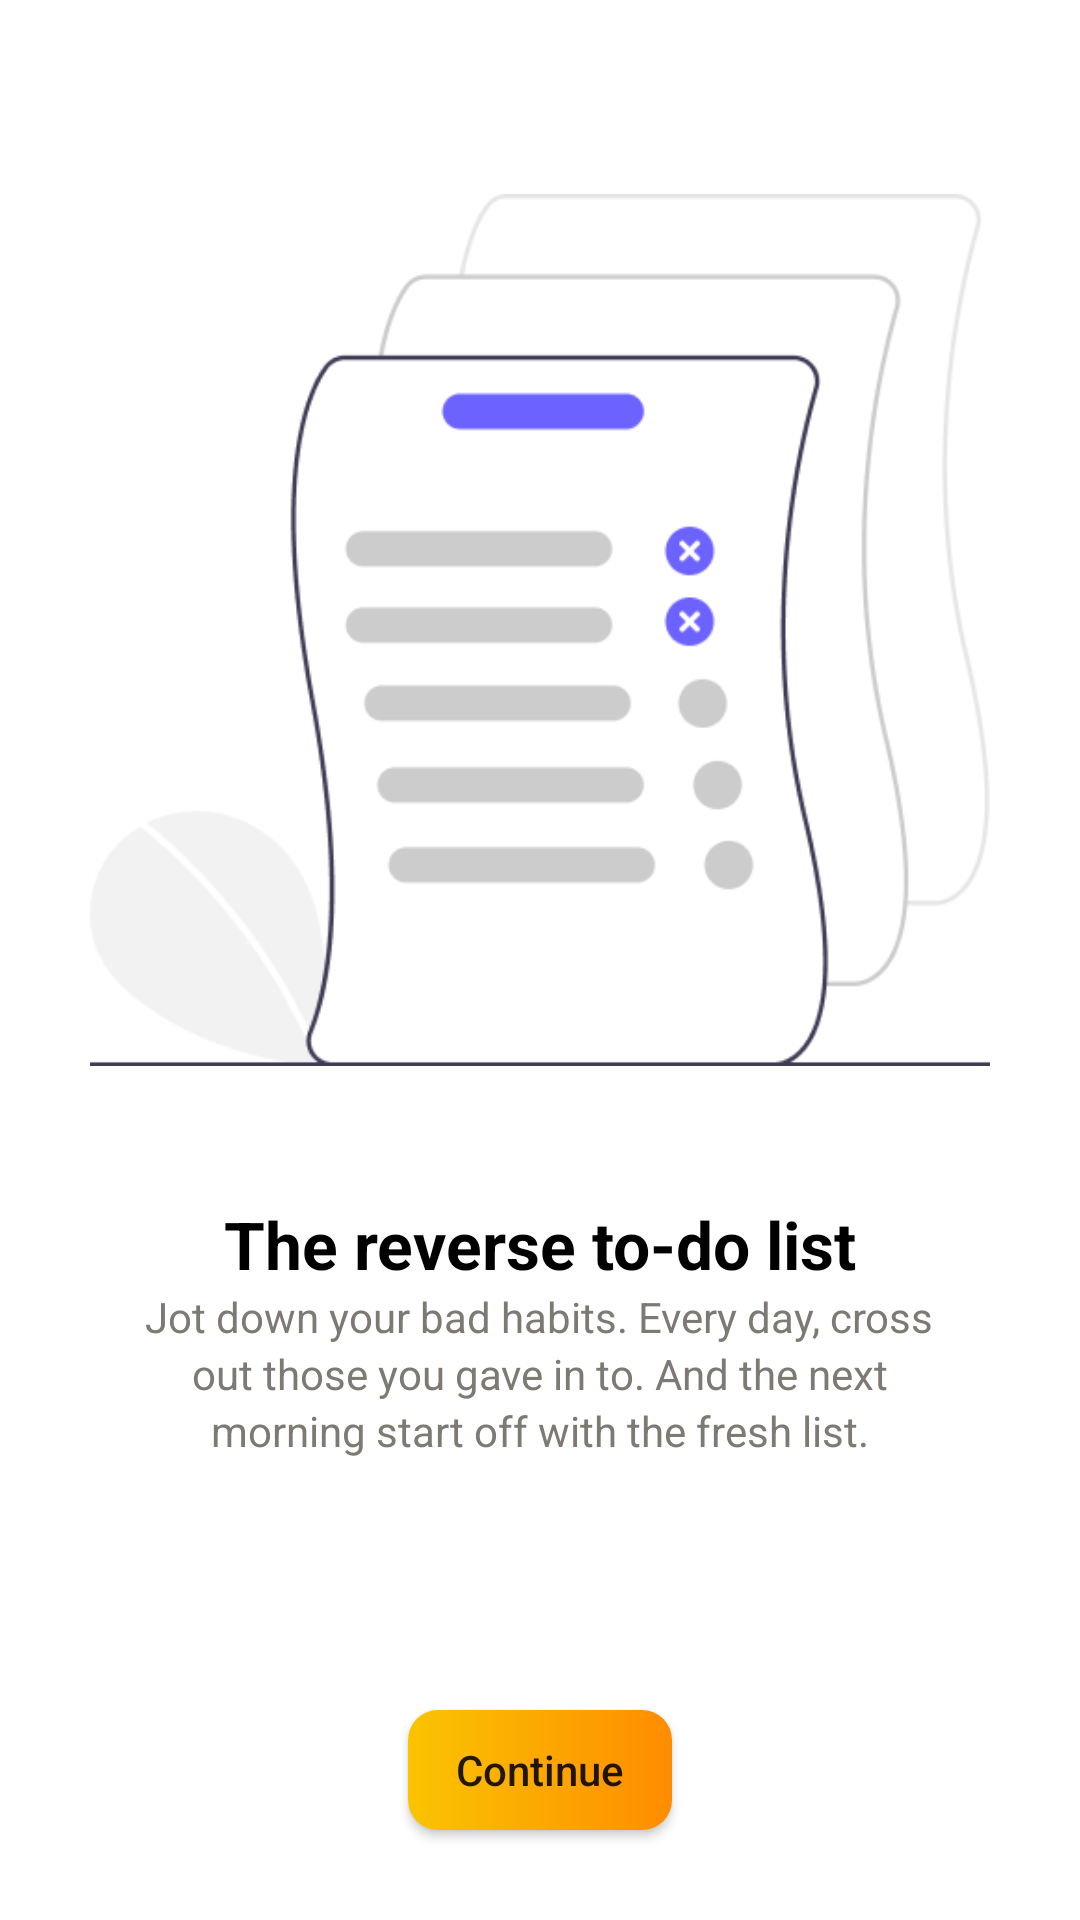

Reconstruct the res/layout file that produces this screen, plus the resources it refers to.
<!-- AndroidManifest.xml: application theme AppTheme -->
<!-- res/layout/activity_on_boarding.xml -->
<?xml version="1.0" encoding="utf-8"?>
<RelativeLayout xmlns:android="http://schemas.android.com/apk/res/android"
    xmlns:tools="http://schemas.android.com/tools"
    android:layout_width="match_parent"
    android:layout_height="match_parent"
    android:background="@color/backgroundcolor"
    tools:context=".OnBoardingActivity">

    <LinearLayout
        android:layout_width="match_parent"
        android:layout_height="match_parent"
        android:orientation="vertical">
        <ImageView
            android:layout_marginTop="60dp"
            android:layout_width="300dp"
            android:layout_height="300dp"
            android:elevation="6dp"
            android:layout_gravity="center"
            android:src="@drawable/onbording"
            />
        <TextView
            android:layout_marginTop="40dp"
            android:layout_width="wrap_content"
            android:layout_height="wrap_content"
            android:layout_gravity="center"
            android:text="The reverse to-do list"
            android:textColor="@color/textcolor"
            android:textSize="22sp"
            android:textStyle="bold" />

        <TextView
            android:layout_width="wrap_content"
            android:layout_height="wrap_content"
            android:layout_gravity="center"
            android:text="Jot down your bad habits. Every day, cross"
            android:textColor="@color/spinr"
            android:textSize="14sp" />

        <TextView
            android:layout_width="wrap_content"
            android:layout_height="wrap_content"
            android:layout_gravity="center"
            android:text="out those you gave in to. And the next"
            android:textColor="@color/spinr"
            android:textSize="14sp" />

        <TextView
            android:layout_width="wrap_content"
            android:layout_height="wrap_content"
            android:layout_gravity="center"
            android:text="morning start off with the fresh list."
            android:textColor="@color/spinr"
            android:textSize="14sp" />
    </LinearLayout>


    <Button
        android:id="@+id/btncontinue"
        android:layout_width="wrap_content"
        android:layout_height="40dp"
        android:layout_alignParentBottom="true"
        android:layout_marginBottom="30dp"
        android:text="  Continue  "
        android:layout_centerInParent="true"
        android:background="@drawable/continuebutton"
        android:textAllCaps="false"/>
</RelativeLayout>
<!-- resources referenced by this layout -->
<resources>
  <color name="backgroundcolor">#FFFFFF</color>
  <color name="spinr">#7C7A72</color>
  <color name="textcolor">#000000</color>
  <!-- drawable continuebutton (drawable) -->
  <?xml version="1.0" encoding="utf-8"?>
  <shape xmlns:android="http://schemas.android.com/apk/res/android"
      android:shape="rectangle">
      <solid android:color="#ff8c00" />
      <corners android:bottomRightRadius="10dp"
          android:bottomLeftRadius="10dp"
          android:topRightRadius="10dp"
          android:topLeftRadius="10dp"/>
      <gradient
          android:startColor="#fac401"
          android:endColor="#ff8c00"
          android:angle="360" />
  </shape>
  <!-- drawable onbording: png bitmap (drawable, 9390 bytes) -->
  <style name="AppTheme" parent="Theme.AppCompat.Light.NoActionBar">
          
          <item name="android:windowDisablePreview">true</item>
          <item name="colorPrimary">@color/colorPrimary</item>
          <item name="colorPrimaryDark">@color/colorPrimaryDark</item>
          <item name="colorAccent">@color/colorAccent</item>
          <item name="android:windowBackground">@drawable/mygradient</item>
          <item name="toolbarStyle">@style/Widget.Toolbar</item>
          <item name="android:statusBarColor">#00000000</item>
      </style>
  <color name="colorPrimary">#FFAF01</color>
  <color name="colorPrimaryDark">#3700B3</color>
  <color name="colorAccent">#FFAF01</color>
  <!-- drawable mygradient (drawable) -->
  <?xml version="1.0" encoding="utf-8"?>
  <shape xmlns:android="http://schemas.android.com/apk/res/android"
      android:shape="rectangle"
      android:useLevel="false">
      <gradient
          android:angle="360"
          android:type="linear"
          android:startColor="@color/g1"
          android:endColor="@color/g2"
          />
  
  
  </shape>
  <style name="Widget.Toolbar" parent="@style/Widget.AppCompat.Toolbar">
          <item name="contentInsetStart">0dp</item>
          <item name="android:background">@drawable/mygradient</item>
      </style>
  <color name="g1">#fac401</color>
  <color name="g2">#ff8c00</color>
</resources>
